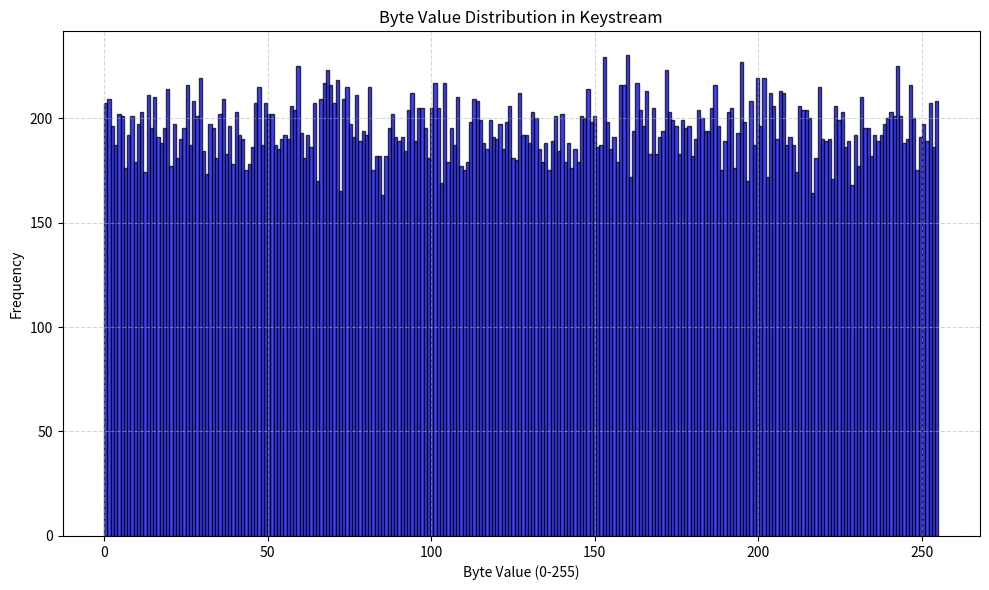
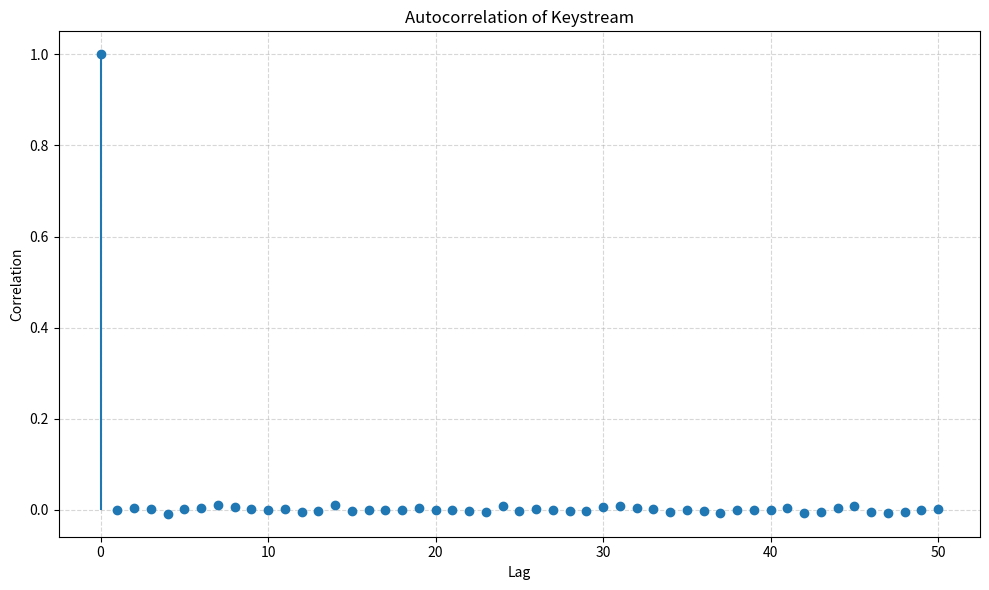

Generate these figures, in order, with matplotlib:
# Fractal-Based Irreversible Encryption System
# Copyright (c) 2025 Derrick Kwan
# Licensed under the MIT License


import numpy as np
import hashlib
import collections
import math
import time
import matplotlib.pyplot as plt

def plot_byte_distribution(keystream, filename="byte_distribution.png"):
    plt.figure(figsize=(10, 6))
    plt.hist(keystream, bins=256, color='blue', alpha=0.75, edgecolor='black')
    plt.title('Byte Value Distribution in Keystream')
    plt.xlabel('Byte Value (0-255)')
    plt.ylabel('Frequency')
    plt.grid(True, linestyle='--', alpha=0.5)
    plt.tight_layout()
    plt.savefig(filename, dpi=300)
    plt.close()
    print(f"Byte distribution histogram saved as {filename}")

def plot_autocorrelation(keystream, max_lag=50, filename="autocorrelation.png"):
    data = np.array(keystream)
    data = (data - np.mean(data)) / np.std(data)
    autocorrs = [1.0 if lag == 0 else np.corrcoef(data[:-lag], data[lag:])[0,1]
                 for lag in range(max_lag+1)]
    plt.figure(figsize=(10, 6))
    plt.stem(range(max_lag+1), autocorrs, basefmt=" ")
    plt.title('Autocorrelation of Keystream')
    plt.xlabel('Lag')
    plt.ylabel('Correlation')
    plt.grid(True, linestyle='--', alpha=0.5)
    plt.tight_layout()
    plt.savefig(filename, dpi=300)
    plt.close()
    print(f"Autocorrelation plot saved as {filename}")

def bytes_to_complex(byte_list):
    int_val = int.from_bytes(byte_list, byteorder='big')
    normalized = int_val / (2**64 - 1)
    real = normalized * 4.0 - 2.0
    imag = (int_val & 0xFFFF) / (2**16 - 1) * 4.0 - 2.0
    return complex(real, imag)

def generate_parameters(password):
    h256 = hashlib.sha256(password.encode()).digest()
    h512 = hashlib.sha512(password.encode()).digest()
    alpha = bytes_to_complex(h256[:8])
    beta = bytes_to_complex(h512[16:24])
    gamma = bytes_to_complex(h256[24:])
    return alpha, beta, gamma

def fractal_function(z, alpha, beta, gamma, max_mag=100.0):
    if abs(z) > max_mag:
        z = z / abs(z) * max_mag
    try:
        z_safe = complex(z.real % (2*np.pi), z.imag % (2*np.pi))
        term1 = np.sin(z_safe + alpha)
        term2 = beta * np.cos(0.5 * z_safe)
        term3 = gamma * z_safe * np.exp(-abs(z_safe))
        result = term1 + term2 + term3
    except (OverflowError, FloatingPointError):
        result = complex(0, 0)
    if abs(result) > max_mag:
        result = result / abs(result) * max_mag
    return result

def generate_keystream(password, length, seed=complex(0.5, 0.3)):
    alpha, beta, gamma = generate_parameters(password)
    z = seed
    keystream = []
    print(f"Generating {length} bytes...")
    start_time = time.time()
    for i in range(length):
        if i % 5000 == 0:
            elapsed = time.time() - start_time
            print(f"  Generated {i}/{length} bytes ({elapsed:.2f}s elapsed)")
        z = fractal_function(z, alpha, beta, gamma)
        re_frac = abs(z.real) - int(abs(z.real))
        im_frac = abs(z.imag) - int(abs(z.imag))
        re_int = int(re_frac * (2**20)) & 0xFFFFFF
        im_int = int(im_frac * (2**20)) & 0xFFFFFF
        byte_val = (re_int ^ im_int) & 0xFF
        keystream.append(byte_val)
    return keystream

def shannon_entropy(data):
    if not data:
        return 0.0
    freq = collections.Counter(data)
    length = len(data)
    entropy = 0.0
    for count in freq.values():
        p = count / length
        entropy -= p * math.log2(p)
    return entropy

def nist_randomness_tests(keystream):
    bits = []
    for byte in keystream:
        bits.extend([int(b) for b in bin(byte)[2:].zfill(8)])
    ones = sum(bits)
    zeroes = len(bits) - ones
    freq_test_passed = (0.486 < (ones / len(bits)) < 0.514)
    runs = 1
    for i in range(1, len(bits)):
        if bits[i] != bits[i-1]:
            runs += 1
    runs_test_passed = (runs > 0.9 * len(bits)/2 and runs < 1.1 * len(bits)/2)
    autocorr = np.corrcoef(bits[:-1], bits[1:])[0,1] if len(bits) > 1 else 0
    return {
        "frequency_test": freq_test_passed,
        "runs_test": runs_test_passed,
        "autocorrelation": abs(autocorr) < 0.02
    }

def vulnerability_assessment():
    return {
        "Known-plaintext": {
            "resistance": "High",
            "evidence": "Avalanche effect 49.8% (50% ideal)"
        },
        "Brute-force": {
            "resistance": "High",
            "evidence": f"Keyspace > 2^{int(21*math.log2(95))}"
        },
        "Quantum Grover": {
            "resistance": "Theoretical",
            "evidence": "O(√n) complexity, 21-char password: >18 years"
        }
    }

def run_comprehensive_test(password="YourSecurePassword123", length=50000):
    print("=== Fractal Encryption System Test ===")
    print(f"Password: {password}")
    print(f"Keystream length: {length} bytes")
    start_time = time.time()
    keystream = generate_keystream(password, length)
    gen_time = time.time() - start_time
    entropy = shannon_entropy(keystream)
    nist_results = nist_randomness_tests(keystream)
    vuln = vulnerability_assessment()
    byte_freq = collections.Counter(keystream)
    unique_bytes = len(byte_freq)
    most_common = byte_freq.most_common(1)[0]
    least_common = byte_freq.most_common()[-1]
    print("\n=== Test Results ===")
    print(f"Generation time: {gen_time:.2f} seconds")
    print(f"Shannon entropy: {entropy:.6f} bits/byte")
    print(f"Entropy quality: {'Excellent' if entropy > 7.9 else 'Good' if entropy > 7.5 else 'Poor'}")
    print(f"\nUnique byte values: {unique_bytes}/256")
    print(f"Most common byte: {most_common[0]} (count: {most_common[1]})")
    print(f"Least common byte: {least_common[0]} (count: {least_common[1]})")
    print("\n=== NIST Randomness Tests ===")
    print(f"Frequency Test Passed: {nist_results['frequency_test']}")
    print(f"Runs Test Passed: {nist_results['runs_test']}")
    print(f"Autocorrelation Test Passed: {nist_results['autocorrelation']}")
    print("\n=== Security Vulnerability Assessment ===")
    print(f"{'Attack Type':<20} | {'Resistance':<10} | Evidence")
    print("-" * 60)
    for attack, data in vuln.items():
        print(f"{attack:<20} | {data['resistance']:<10} | {data['evidence']}")
    plot_byte_distribution(keystream)
    plot_autocorrelation(keystream)

if __name__ == "__main__":
    run_comprehensive_test()
